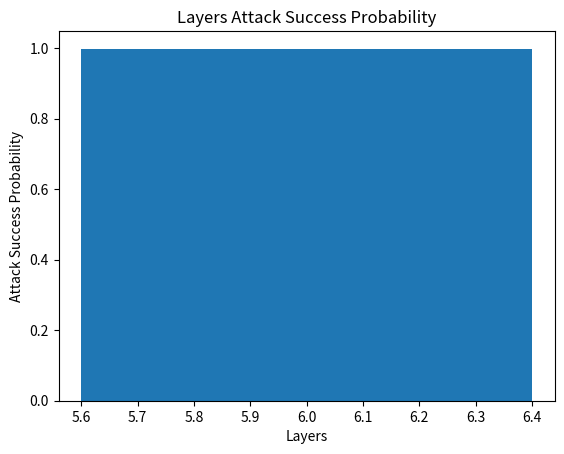

The script that saved this image:
import random

import matplotlib.pyplot as plt
import numpy as np

def split_into_layers(validators, quorum_size):
    """ Split the array of validators into validators per layer.
    :type validators: int[]
    :param validators: An array of all validators over all layers. 

    :type quorum_size: int
    :param quorum_size: Number of validators per layer. Therefore,
    the validators have the condition len(validators) % quorum_size == 0.

    :rtype: int[] of size quorum_size
    """
    for i in range(0, len(validators), quorum_size):
        yield validators[i:i + quorum_size]

def fixed_corrupted_generator(number_of_validators, iterations, number_of_corrupted=0):
    """ Produce a fixed number of corrupted nodes for n iterations.
    :type number_of_validators: int
    :param number_of_validators: Is not used.

    :type iterations: int
    :param iterations: Number of values returned.

    :type number_of_corrupted: int
    :param number_of_corrupted: Fixed number of corrupted validators. Every 
    iteration returns the same fixed number of corrupted validators.

    :rtype: int
    """
    for _ in range(iterations + 1):
        yield number_of_corrupted

def binom_corrupted_generator(number_of_validators, iterations, ratio=0.5):
    """ Produce a binomial distributed number of corrupted nodes for n iterations.
    :type number_of_validators: int
    :param number_of_validators: The number of validators over all layers. 

    :type iterations: int
    :param iterations: Number of values returned.

    :type ratio: float
    :param ratio: Defines the distribution ratio for the binomial distribution.

    :rtype: int
    """
    for number_of_corrupted in np.random.binomial(number_of_validators, ratio, iterations):
        yield number_of_corrupted

def create_random_corrupted_combination(number_of_validators, number_of_corrupted):
    """ Create a random corrupted combination.
        E.g. number_of_validators = 5, number_of_corrupted = 2
        Possible outputs are:
        [0, 1, 0, 0, 1]
        [1, 0, 0, 1, 0]
    :type number_of_validators: int
    :param number_of_validators:  The number of validators over all layers. 

    :type number_of_corrupted: int
    :param number_of_corrupted: The number of corrupted validators in the generated combination.

    :rtype: int[]
    """
    if number_of_corrupted >= number_of_validators:
        return [1] * number_of_validators

    combination = [0] * number_of_validators
    for corrupted_index in random.sample(range(number_of_validators), number_of_corrupted):
        combination[corrupted_index] = 1
    return combination

def create_random_corrupted_combinations(number_of_validators, iterations):
    """ Create corrupted combinations based on the given corrupted_generator.
        The binom_corrupted_generator(number_of_validators, iterations, ratio=0.5) can be replaced
        by fixed_corrupted_generator(number_of_validators, iterations, number_of_corrupted=0)
    :type number_of_validators: int
    :param number_of_validators:  The number of validators over all layers. 

    :type iterations: int
    :param iterations: Number of values returned.

    :rtype: int[][] multiple validator combinations
    """
    for number_of_corrupted in binom_corrupted_generator(number_of_validators, iterations):
        combination = create_random_corrupted_combination(number_of_validators, number_of_corrupted)
        yield combination

def threshold_range_from_to(min_threshold, max_threshold):
    """ Create a threshold range from min_threshold to max_threshold (inclusive). 
        Each threshold in the range is used for comparision.
    :type min_threshold: int
    :param min_threshold: The number of the minimal threshold (inclusive).

    :type max_threshold: int
    :param max_threshold: The number of the maximal threshold (inclusive).

    :rtype: int[]
    """
    return range(min_threshold, max_threshold + 1)

def simulate(iterations, layers_range, quorum_size):
    """ Executes a simulation and calculates the results.
    :type iterations: int
    :param iterations: The number of iterations.

    :type layers_range: int[]
    :param layers_range: The range of layers which are simulated.

    :type quorum_size: int
    :param quorum_size: Number of validators per layer. Therefore,
    the validators have the condition len(validators) % quorum_size == 0.

    :rtype: { 'layers': [], 'attack_successful_prob': [] }
    """

    result = {
        'layers': [],
        'attack_successful_prob': []
    }

    number_of_corrupted = {}

    for number_of_layers in layers_range:
        validators_count = number_of_layers * quorum_size
        number_of_corrupted[number_of_layers] = 0

        min_quorum_threshold = quorum_size // 2 + 1
        max_quorum_threshold = quorum_size

        for combination in create_random_corrupted_combinations(validators_count, iterations):
            for quorum in split_into_layers(combination, quorum_size):

                current_threshold = sum(quorum)
                is_corrupted = False

                for threshold_count in threshold_range_from_to(min_quorum_threshold, max_quorum_threshold):
                    if current_threshold >= threshold_count:
                        is_corrupted = True
                        break

                # Break after a successful corrupted quorum
                if is_corrupted:
                    number_of_corrupted[number_of_layers] = number_of_corrupted[number_of_layers] + 1
                    break

    """
    Iterate all different layer counts.
    """
    for number_of_layers in layers_range:
        successful_corrupted = number_of_corrupted[number_of_layers]
        attack_successful_prob = successful_corrupted / iterations
        print("( " + str(number_of_layers) + ", " + str(attack_successful_prob) + " )")

        result['layers'].append(threshold_count)
        result['attack_successful_prob'].append(attack_successful_prob)

    return result

# CALL THE SIMULATION
iteration_count = 10000
quorum_size = 11
layers_range = range(1, 11)
result = simulate(iteration_count, layers_range, quorum_size)

layers = result['layers']
attack_successful_prob = result['attack_successful_prob']

plt.xlabel('Layers')
plt.ylabel('Attack Success Probability')
plt.title('Layers Attack Success Probability')
plt.bar(layers, attack_successful_prob)
plt.show()